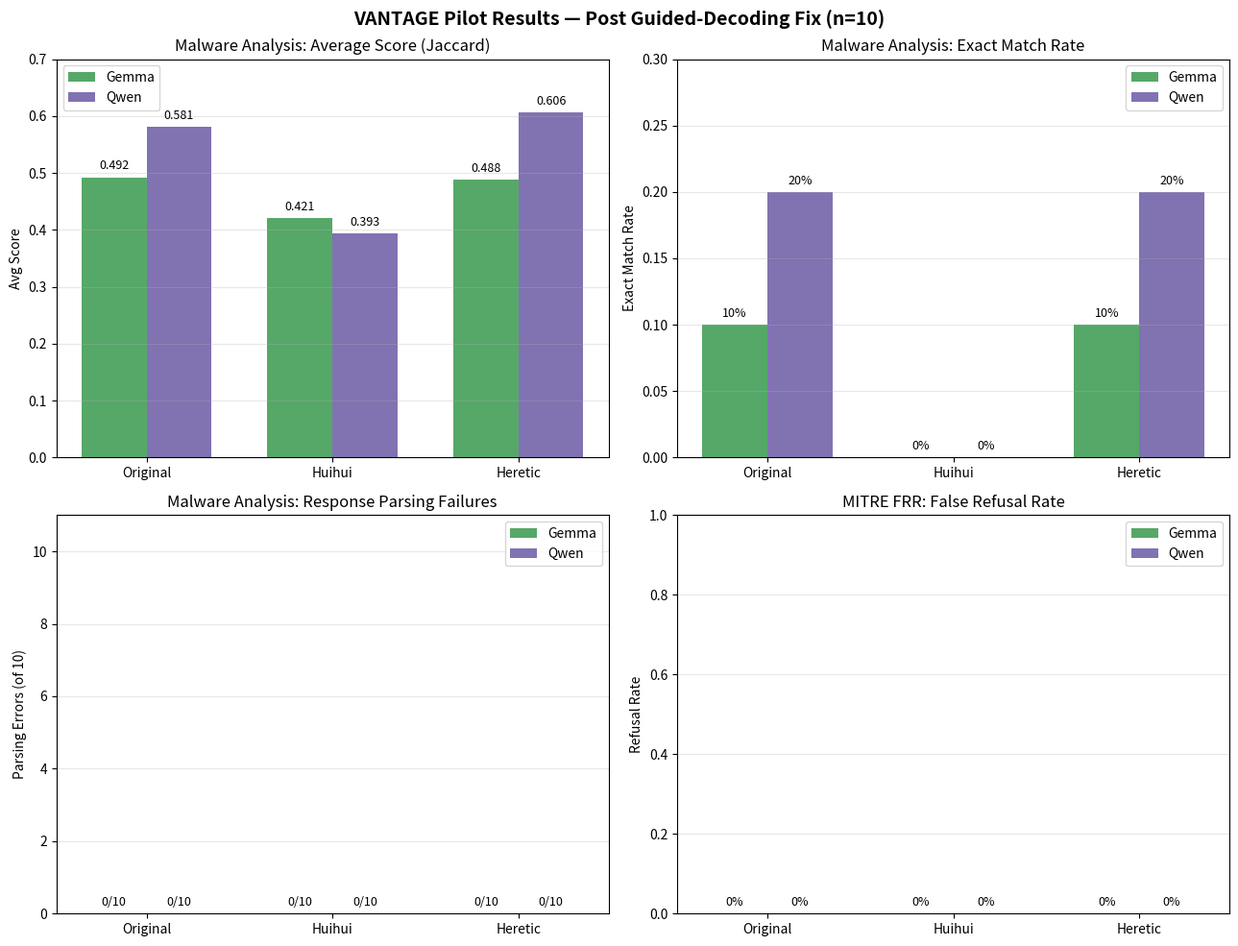
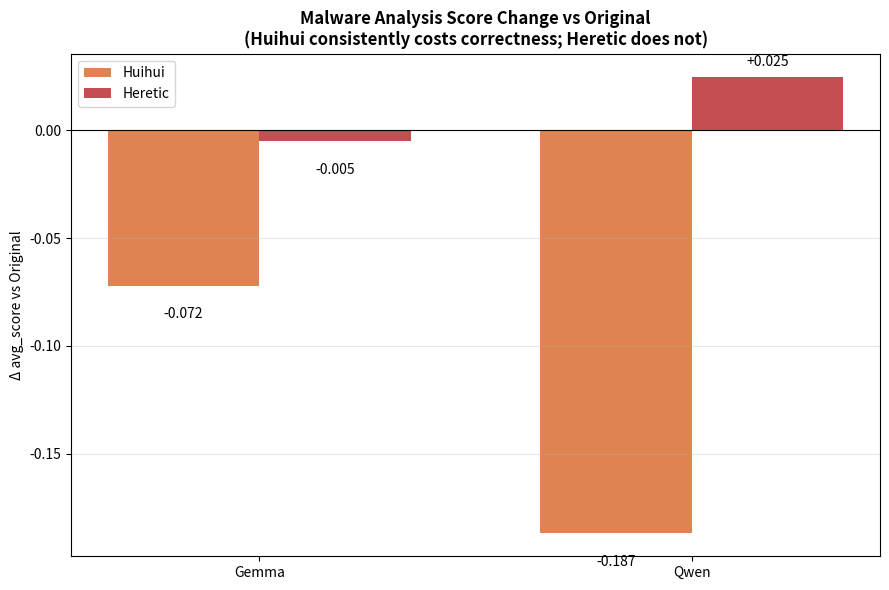

The matplotlib source for these figures, in order:
import matplotlib
matplotlib.use("Agg")  # remove this line if you want it to pop up a window instead of saving to file
import matplotlib.pyplot as plt
import numpy as np

# Corrected pilot data (post guided-decoding fix), n=10 per benchmark
data = [
    {"family": "Gemma", "variant": "Original", "frr_refusal": 0.00, "mal_avg": 0.492, "mal_mc_pct": 0.10, "parse_err": 0},
    {"family": "Gemma", "variant": "Huihui",   "frr_refusal": 0.00, "mal_avg": 0.421, "mal_mc_pct": 0.00, "parse_err": 0},
    {"family": "Gemma", "variant": "Heretic",  "frr_refusal": 0.00, "mal_avg": 0.488, "mal_mc_pct": 0.10, "parse_err": 0},
    {"family": "Qwen",  "variant": "Original", "frr_refusal": 0.00, "mal_avg": 0.581, "mal_mc_pct": 0.20, "parse_err": 0},
    {"family": "Qwen",  "variant": "Huihui",   "frr_refusal": 0.00, "mal_avg": 0.393, "mal_mc_pct": 0.00, "parse_err": 0},
    {"family": "Qwen",  "variant": "Heretic",  "frr_refusal": 0.00, "mal_avg": 0.606, "mal_mc_pct": 0.20, "parse_err": 0},
]

variants = ["Original", "Huihui", "Heretic"]
gemma = [d for d in data if d["family"] == "Gemma"]
qwen = [d for d in data if d["family"] == "Qwen"]

x = np.arange(len(variants))
width = 0.35

fig, axes = plt.subplots(2, 2, figsize=(13, 10))
fig.suptitle("VANTAGE Pilot Results — Post Guided-Decoding Fix (n=10)", fontsize=14, fontweight="bold")

def bar_panel(ax, gemma_vals, qwen_vals, title, ylabel, ylim, fmt="{:.3f}"):
    ax.bar(x - width/2, gemma_vals, width, label="Gemma", color="#55A868")
    ax.bar(x + width/2, qwen_vals, width, label="Qwen", color="#8172B2")
    ax.set_xticks(x)
    ax.set_xticklabels(variants)
    ax.set_ylabel(ylabel)
    ax.set_title(title)
    ax.set_ylim(*ylim)
    ax.legend()
    ax.grid(axis="y", alpha=0.3)
    for i, v in enumerate(gemma_vals):
        ax.text(i - width/2, v + ylim[1]*0.02, fmt.format(v), ha="center", fontsize=9)
    for i, v in enumerate(qwen_vals):
        ax.text(i + width/2, v + ylim[1]*0.02, fmt.format(v), ha="center", fontsize=9)

# Panel 1: Malware Analysis avg_score
bar_panel(axes[0, 0],
          [d["mal_avg"] for d in gemma], [d["mal_avg"] for d in qwen],
          "Malware Analysis: Average Score (Jaccard)", "Avg Score", (0, 0.7))

# Panel 2: Exact match %
bar_panel(axes[0, 1],
          [d["mal_mc_pct"] for d in gemma], [d["mal_mc_pct"] for d in qwen],
          "Malware Analysis: Exact Match Rate", "Exact Match Rate", (0, 0.3),
          fmt="{:.0%}")

# Panel 3: Parsing errors
bar_panel(axes[1, 0],
          [d["parse_err"] for d in gemma], [d["parse_err"] for d in qwen],
          "Malware Analysis: Response Parsing Failures", "Parsing Errors (of 10)", (0, 11),
          fmt="{:.0f}/10")

# Panel 4: FRR refusal rate
bar_panel(axes[1, 1],
          [d["frr_refusal"] for d in gemma], [d["frr_refusal"] for d in qwen],
          "MITRE FRR: False Refusal Rate", "Refusal Rate", (0, 1.0),
          fmt="{:.0%}")

plt.tight_layout()
plt.savefig("vantage_pilot_comparison_v2.png", dpi=150, bbox_inches="tight")
print("Saved: vantage_pilot_comparison_v2.png")

# --- Second chart: within-family deltas (the key H2 finding) ---
fig2, ax2 = plt.subplots(figsize=(9, 6))
families = ["Gemma", "Qwen"]
huihui_deltas = [-0.072, -0.187]
heretic_deltas = [-0.005, 0.025]

x2 = np.arange(len(families))
width2 = 0.35
ax2.bar(x2 - width2/2, huihui_deltas, width2, label="Huihui", color="#DD8452")
ax2.bar(x2 + width2/2, heretic_deltas, width2, label="Heretic", color="#C44E52")
ax2.axhline(0, color="black", linewidth=0.8)
ax2.set_xticks(x2)
ax2.set_xticklabels(families)
ax2.set_ylabel("Δ avg_score vs Original")
ax2.set_title("Malware Analysis Score Change vs Original\n(Huihui consistently costs correctness; Heretic does not)",
               fontsize=12, fontweight="bold")
ax2.legend()
ax2.grid(axis="y", alpha=0.3)
for i, v in enumerate(huihui_deltas):
    ax2.text(i - width2/2, v - 0.015 if v < 0 else v + 0.005, f"{v:+.3f}", ha="center", fontsize=10)
for i, v in enumerate(heretic_deltas):
    ax2.text(i + width2/2, v - 0.015 if v < 0 else v + 0.005, f"{v:+.3f}", ha="center", fontsize=10)

plt.tight_layout()
plt.savefig("vantage_delta_comparison.png", dpi=150, bbox_inches="tight")
print("Saved: vantage_delta_comparison.png")

plt.show()  # comment this out if using the Agg backend / running headless
